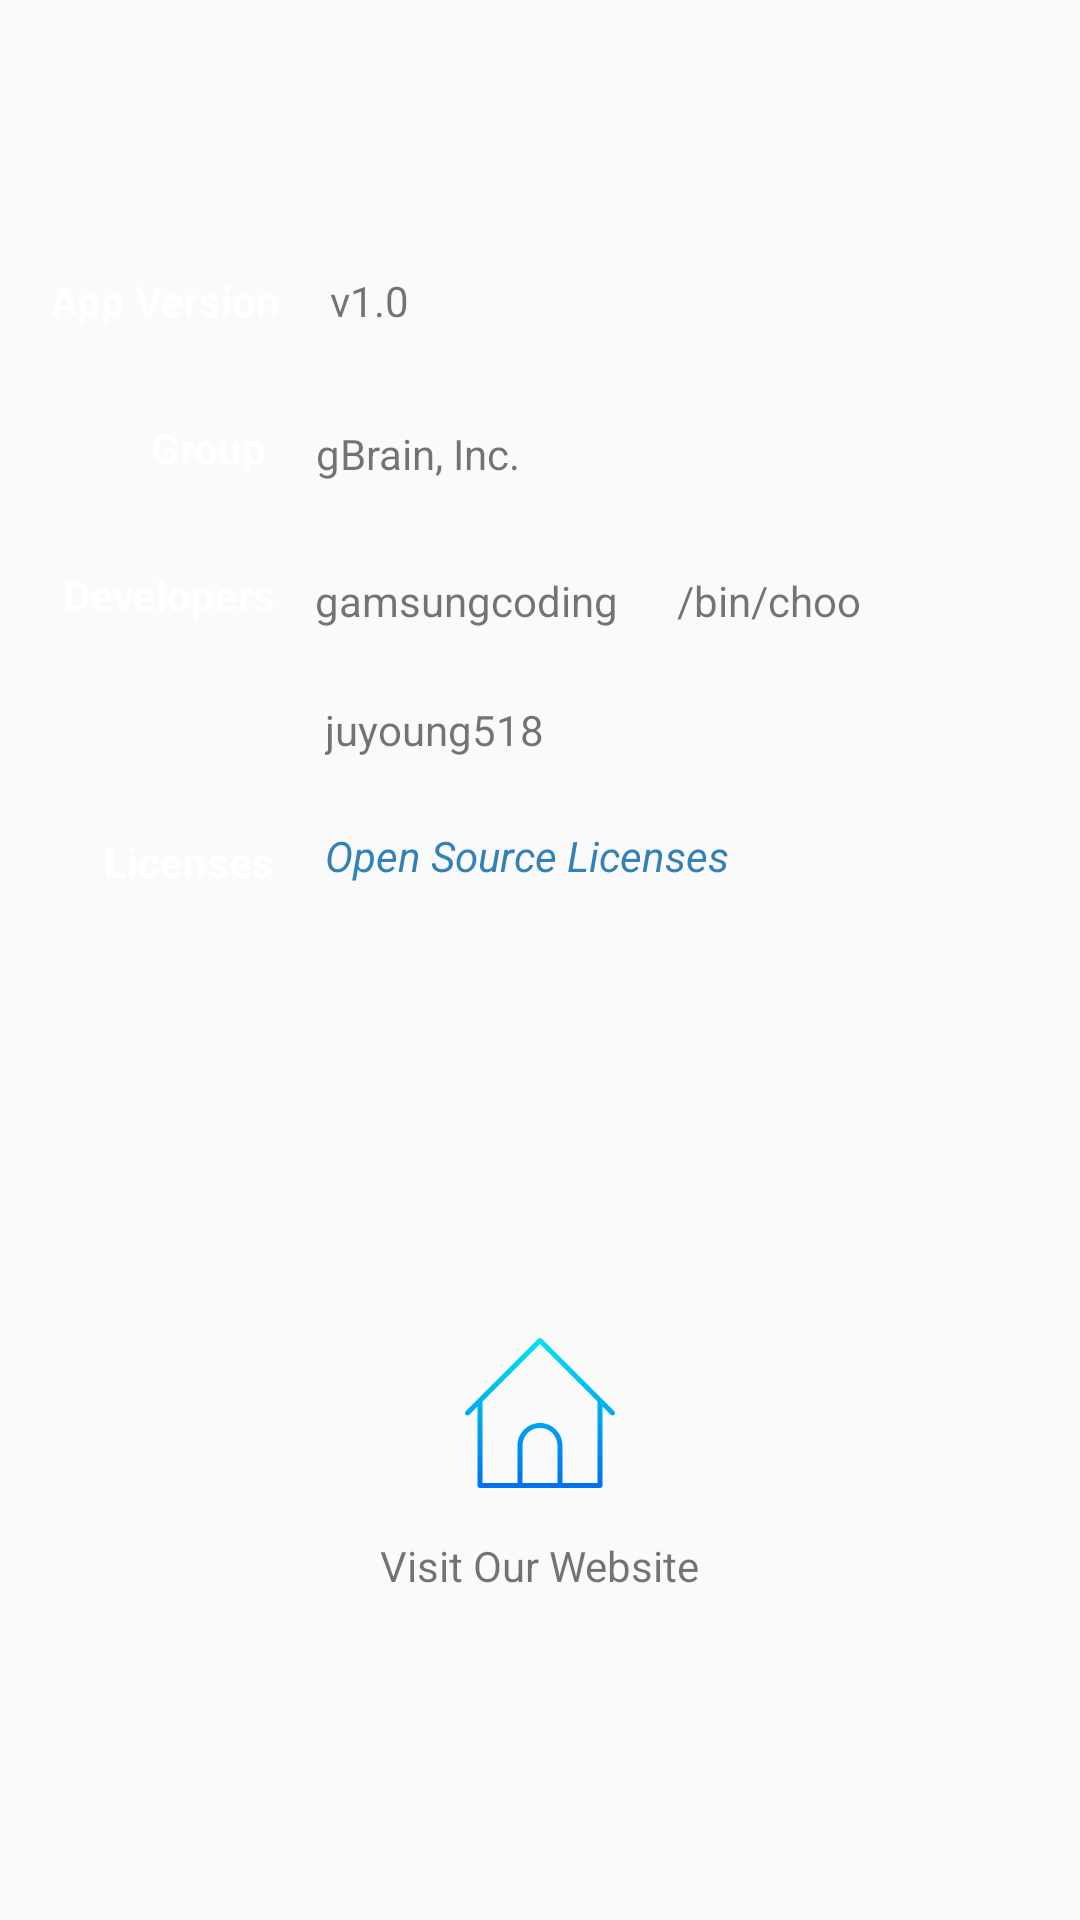

Produce the Android XML layout that renders to this screen, including the resource entries it uses.
<!-- AndroidManifest.xml: application theme AppTheme -->
<!-- res/layout/fragment_info.xml -->
<?xml version="1.0" encoding="utf-8"?>
<androidx.constraintlayout.widget.ConstraintLayout xmlns:android="http://schemas.android.com/apk/res/android"
    xmlns:app="http://schemas.android.com/apk/res-auto"
    xmlns:tools="http://schemas.android.com/tools"
    android:layout_width="match_parent"
    android:layout_height="match_parent"
    tools:context=".fragment.InfoFragment">

    <TextView
        android:id="@+id/app_ver_label"
        android:layout_width="wrap_content"
        android:layout_height="wrap_content"
        android:background="@drawable/drawable_round_rect"
        android:backgroundTint="@color/g_red"
        android:elevation="1dp"
        android:padding="5dp"
        android:text="App Version"
        android:textColor="#fff"
        android:textStyle="bold"
        app:layout_constraintBottom_toBottomOf="parent"
        app:layout_constraintEnd_toEndOf="parent"
        app:layout_constraintHorizontal_bias="0.043"
        app:layout_constraintStart_toStartOf="parent"
        app:layout_constraintTop_toTopOf="parent"
        app:layout_constraintVertical_bias="0.13999999" />

    <TextView
        android:id="@+id/group_label"
        android:layout_width="wrap_content"
        android:layout_height="wrap_content"
        android:layout_marginTop="20dp"
        android:background="@drawable/drawable_round_rect"
        android:backgroundTint="@color/g_blue"
        android:elevation="1dp"
        android:padding="5dp"
        android:text="Group"
        android:textColor="#fff"
        android:textStyle="bold"
        app:layout_constraintEnd_toEndOf="parent"
        app:layout_constraintHorizontal_bias="0.146"
        app:layout_constraintStart_toStartOf="parent"
        app:layout_constraintTop_toBottomOf="@+id/app_ver_label" />

    <TextView
        android:id="@+id/developer_label"
        android:layout_width="wrap_content"
        android:layout_height="wrap_content"
        android:layout_marginTop="20dp"
        android:background="@drawable/drawable_round_rect"
        android:backgroundTint="@color/g_orange"
        android:elevation="1dp"
        android:padding="5dp"
        android:text="Developers"
        android:textColor="#fff"
        android:textStyle="bold"
        app:layout_constraintEnd_toEndOf="parent"
        app:layout_constraintHorizontal_bias="0.057"
        app:layout_constraintStart_toStartOf="parent"
        app:layout_constraintTop_toBottomOf="@+id/group_label" />

    <TextView
        android:id="@+id/license_label"
        android:layout_width="wrap_content"
        android:layout_height="wrap_content"
        android:layout_marginTop="60dp"
        android:background="@drawable/drawable_round_rect"
        android:backgroundTint="@color/g_bean"
        android:elevation="1dp"
        android:padding="5dp"
        android:text="Licenses"
        android:textColor="#fff"
        android:textStyle="bold"
        app:layout_constraintEnd_toEndOf="parent"
        app:layout_constraintHorizontal_bias="0.101"
        app:layout_constraintStart_toStartOf="parent"
        app:layout_constraintTop_toBottomOf="@+id/developer_label" />

    <TextView
        android:id="@+id/app_version"
        android:layout_width="wrap_content"
        android:layout_height="wrap_content"
        android:layout_gravity="center"
        android:background="@drawable/drawable_round_rect"
        android:elevation="1dp"
        android:padding="7dp"
        android:text="v1.0"
        android:textSize="14dp"
        app:layout_constraintBottom_toBottomOf="@+id/app_ver_label"
        app:layout_constraintEnd_toEndOf="parent"
        app:layout_constraintHorizontal_bias="0.02"
        app:layout_constraintStart_toEndOf="@+id/app_ver_label"
        app:layout_constraintTop_toTopOf="@+id/app_ver_label" />

    <TextView
        android:id="@+id/group"
        android:layout_width="wrap_content"
        android:layout_height="wrap_content"
        android:layout_gravity="center"
        android:background="@drawable/drawable_round_rect"
        android:elevation="1dp"
        android:padding="7dp"
        android:text="gBrain, Inc."
        android:textSize="14dp"
        app:layout_constraintBottom_toBottomOf="@+id/group_label"
        app:layout_constraintEnd_toEndOf="parent"
        app:layout_constraintHorizontal_bias="0.024"
        app:layout_constraintStart_toEndOf="@+id/group_label"
        app:layout_constraintTop_toTopOf="@+id/group_label"
        app:layout_constraintVertical_bias="0.0" />

    <TextView
        android:id="@+id/developer1"
        android:layout_width="wrap_content"
        android:layout_height="wrap_content"
        android:layout_gravity="center"
        android:background="@drawable/drawable_round_rect"
        android:elevation="1dp"
        android:padding="7dp"
        android:text="gamsungcoding"
        android:textSize="14dp"
        app:layout_constraintBottom_toBottomOf="@+id/developer_label"
        app:layout_constraintEnd_toEndOf="parent"
        app:layout_constraintHorizontal_bias="0.026"
        app:layout_constraintStart_toEndOf="@+id/group_label"
        app:layout_constraintTop_toTopOf="@+id/developer_label"
        app:layout_constraintVertical_bias="0.0" />

    <TextView
        android:id="@+id/developer2"
        android:layout_width="wrap_content"
        android:layout_height="wrap_content"
        android:layout_gravity="center"
        android:background="@drawable/drawable_round_rect"
        android:elevation="1dp"
        android:padding="7dp"
        android:text="/bin/choo"
        android:textSize="14dp"
        app:layout_constraintBottom_toBottomOf="@+id/developer1"
        app:layout_constraintEnd_toEndOf="parent"
        app:layout_constraintHorizontal_bias="0.08"
        app:layout_constraintStart_toEndOf="@+id/developer1"
        app:layout_constraintTop_toTopOf="@+id/developer1" />

    <TextView
        android:id="@+id/developer3"
        android:layout_width="wrap_content"
        android:layout_height="wrap_content"
        android:layout_gravity="center"
        android:layout_marginTop="10dp"
        android:background="@drawable/drawable_round_rect"
        android:elevation="1dp"
        android:padding="7dp"
        android:text="juyoung518"
        android:textSize="14dp"
        app:layout_constraintEnd_toEndOf="parent"
        app:layout_constraintHorizontal_bias="0.025"
        app:layout_constraintStart_toEndOf="@+id/developer_label"
        app:layout_constraintTop_toBottomOf="@+id/developer2" />

    <TextView
        android:id="@+id/license_button"
        android:layout_width="wrap_content"
        android:layout_height="wrap_content"
        android:layout_gravity="center"
        android:background="@drawable/drawable_round_rect"
        android:elevation="1dp"
        android:padding="7dp"
        android:text="Open Source Licenses"
        android:textColor="@color/g_blue"
        android:textSize="14dp"
        android:textStyle="italic"
        app:layout_constraintBottom_toBottomOf="@+id/license_label"
        app:layout_constraintEnd_toEndOf="parent"
        app:layout_constraintHorizontal_bias="0.037"
        app:layout_constraintStart_toEndOf="@+id/developer_label"
        app:layout_constraintTop_toTopOf="@+id/license_label"
        app:layout_constraintVertical_bias="1.0" />

    <ImageView
        android:id="@+id/web_image"
        android:layout_width="50dp"
        android:layout_height="51dp"
        android:src="@drawable/ic_967652"
        app:layout_constraintBottom_toBottomOf="parent"
        app:layout_constraintEnd_toEndOf="parent"
        app:layout_constraintStart_toStartOf="parent"
        app:layout_constraintTop_toBottomOf="@+id/license_label" />

    <TextView
        android:id="@+id/textView2"
        android:layout_width="wrap_content"
        android:layout_height="wrap_content"
        android:layout_marginTop="16dp"
        android:text="Visit Our Website"
        app:layout_constraintEnd_toEndOf="@+id/web_image"
        app:layout_constraintStart_toStartOf="@+id/web_image"
        app:layout_constraintTop_toBottomOf="@+id/web_image" />

</androidx.constraintlayout.widget.ConstraintLayout>
<!-- resources referenced by this layout -->
<resources>
  <color name="g_bean">#8BC34A</color>
  <color name="g_blue">#3282b8</color>
  <color name="g_orange">@android:color/holo_orange_light</color>
  <color name="g_red">@android:color/holo_red_light</color>
  <!-- drawable ic_967652 (drawable) -->
  <vector xmlns:android="http://schemas.android.com/apk/res/android"
      xmlns:aapt="http://schemas.android.com/aapt"
      android:width="480.078dp"
      android:height="480.078dp"
      android:viewportWidth="480.078"
      android:viewportHeight="480.078">
    <path
        android:pathData="M477.834,234.422L245.754,2.342c-3.124,-3.123 -8.188,-3.123 -11.312,0L2.362,234.422c-3.124,3.13 -3.118,8.2 0.012,11.324s8.2,3.118 11.324,-0.012l26.4,-26.456v252.8c0,4.418 3.582,8 8,8h384c4.418,0 8,-3.582 8,-8v-252.8l26.4,26.4c3.178,3.069 8.242,2.982 11.312,-0.196c2.994,-3.1 2.994,-8.015 0,-11.116L477.834,234.422zM296.098,464.078h-112v-120c0,-30.928 25.072,-56 56,-56s56,25.072 56,56l0,0V464.078zM424.098,464.078h-112v-120c0,-39.764 -32.236,-72 -72,-72s-72,32.236 -72,72v120h-112v-260.8l184,-184l184,184V464.078z">
      <aapt:attr name="android:fillColor">
        <gradient 
            android:startY="488.0782"
            android:startX="240.03879"
            android:endY="-5.6098104"
            android:endX="240.03879"
            android:type="linear">
          <item android:offset="0" android:color="#FF006DF0"/>
          <item android:offset="1" android:color="#FF00E7F0"/>
        </gradient>
      </aapt:attr>
    </path>
  </vector>
  <style name="AppTheme" parent="Theme.AppCompat.Light.NoActionBar">
          
          <item name="colorPrimary">@color/colorPrimary</item>
          <item name="colorPrimaryDark">@color/colorPrimaryDark</item>
          <item name="colorAccent">@color/colorAccent</item>
      </style>
  <color name="colorPrimary">#6200EE</color>
  <color name="colorPrimaryDark">#3700B3</color>
  <color name="colorAccent">#03DAC5</color>
</resources>
